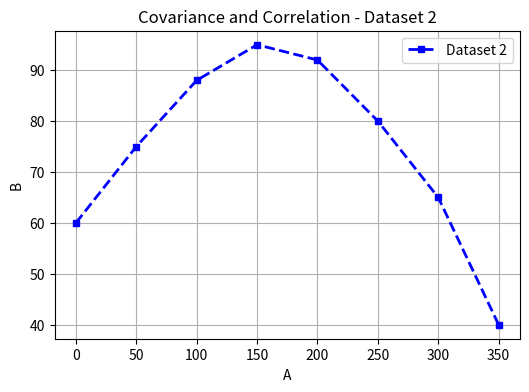

The matplotlib source for this figure:
#assignment 20 covariance and correlation 2nd pair
import numpy as np
import matplotlib.pyplot as plt
a = np.array([0, 50, 100, 150, 200, 250, 300, 350])
b = np.array([60, 75, 88, 95, 92, 80, 65, 40])
cov = np.cov(a, b)[0, 1]
corr = np.corrcoef(a, b)[0, 1]
print("Covariance =", cov)
print("Correlation =", corr)
plt.figure(figsize=(6,4))
plt.plot(a, b,color="blue",linestyle="--",marker="s",markersize=5,linewidth=2,label="Dataset 2")
plt.xlabel("A")
plt.ylabel("B")
plt.title("Covariance and Correlation - Dataset 2")
plt.legend()
plt.grid(True)
plt.show()
